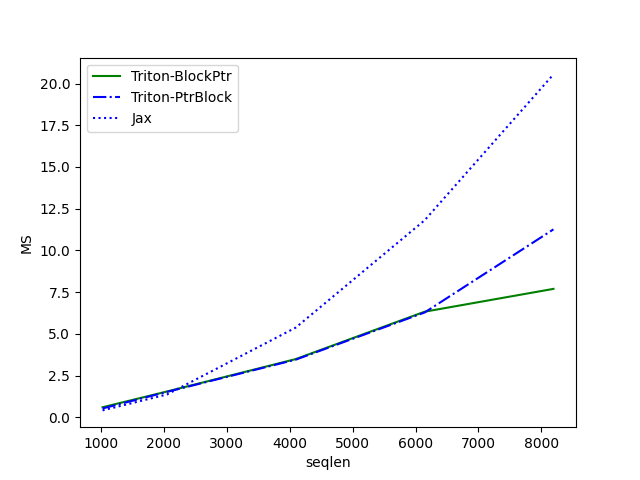

Source data for this figure (header and first rows):
seqlen, Triton-BlockPtr, Triton-PtrBlock, Jax
1024, 0.6051, 0.5343, 0.4171
2048, 1.549, 1.526, 1.371
4096, 3.492, 3.459, 5.38
6144, 6.33, 6.283, 11.81
8192, 7.698, 11.26, 20.55
